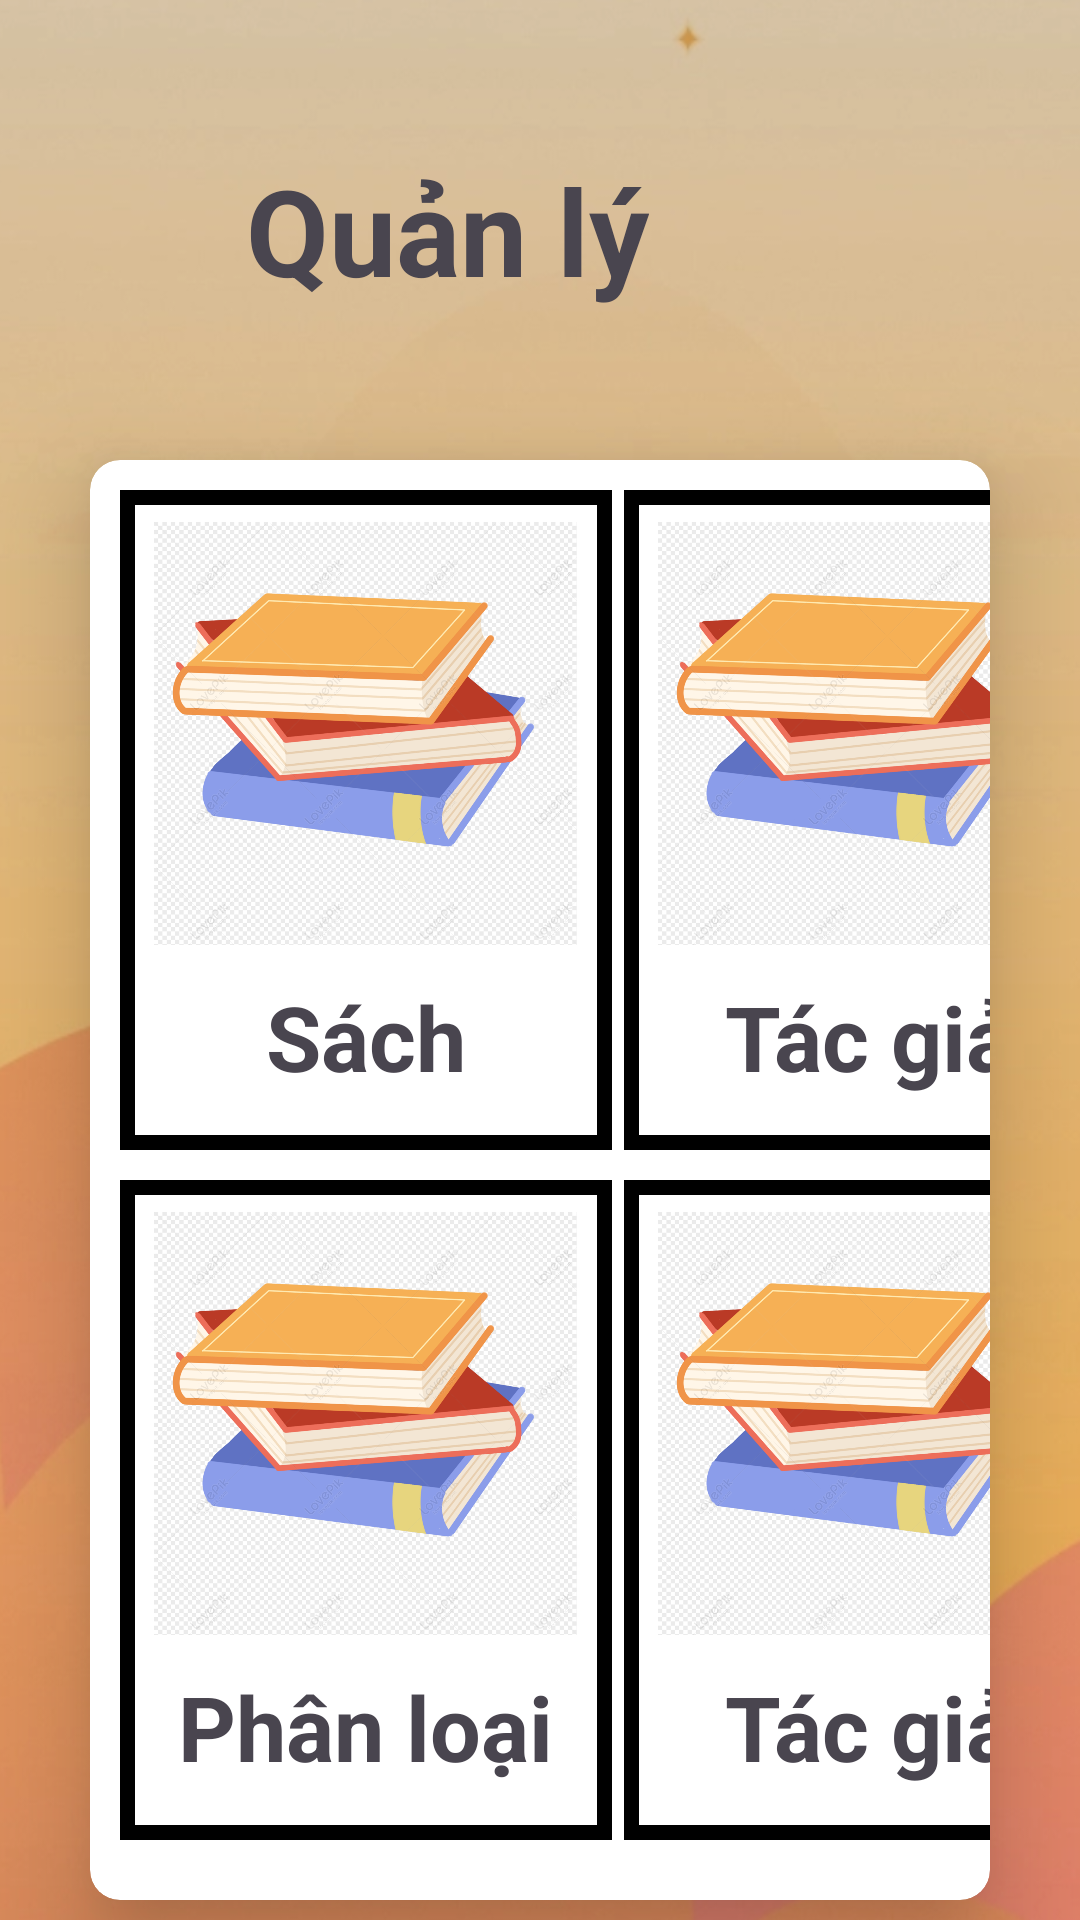

Produce the Android XML layout that renders to this screen, including the resource entries it uses.
<!-- AndroidManifest.xml: application theme Theme.ThuVienJack -->
<!-- res/layout/activity_profile_admin.xml -->
<?xml version="1.0" encoding="utf-8"?>
<LinearLayout
    xmlns:android="http://schemas.android.com/apk/res/android"
    xmlns:app="http://schemas.android.com/apk/res-auto"
    xmlns:tools="http://schemas.android.com/tools"
    android:orientation="vertical"
    android:background="@drawable/background_9"
    android:layout_width="match_parent"
    android:layout_height="match_parent"
    tools:context=".ProfileAdminActivity">




    <LinearLayout
        android:layout_width="match_parent"
        android:layout_height="wrap_content"
        android:layout_marginTop="50dp"
        android:layout_marginStart="10dp"
        android:orientation="horizontal">


        <ImageView
            android:layout_width="62dp"
            android:layout_height="match_parent"
            android:src="@drawable/ic_admin" />

        <TextView
            android:layout_width="wrap_content"
            android:layout_height="match_parent"
            android:layout_marginStart="10dp"
            android:text="Quản lý"
            android:textAlignment="center"
            android:textSize="40dp"
            android:textStyle="bold" />
    </LinearLayout>

    <androidx.cardview.widget.CardView
        android:layout_width="match_parent"
        android:layout_height="480dp"
        android:layout_marginStart="30dp"
        android:layout_marginTop="50dp"
        android:layout_marginEnd="30dp"
        android:layout_marginBottom="30dp"
        app:cardCornerRadius="10dp"
        app:cardElevation="20dp"
        tools:ignore="MissingConstraints">

        <LinearLayout
            android:layout_width="164dp"
            android:layout_height="220dp"
            android:layout_margin="10dp"
            android:background="@drawable/round"
            android:orientation="vertical">

            <ImageView
                android:id="@+id/IVBookAdmin"
                android:layout_width="141dp"
                android:layout_height="162dp"
                android:layout_gravity="center"
                android:scaleType="fitCenter"
                android:src="@drawable/book" />

            <TextView
                android:layout_width="wrap_content"
                android:layout_height="wrap_content"
                android:layout_gravity="center"
                android:text="Sách"
                android:textSize="30dp"
                android:textStyle="bold" />

        </LinearLayout>


        <LinearLayout
            android:layout_width="164dp"
            android:layout_height="220dp"
            android:layout_marginStart="178dp"
            android:layout_marginTop="10dp"
            android:background="@drawable/round"
            android:orientation="vertical">

            <ImageView
                android:id="@+id/IVAuthor"

                android:layout_width="141dp"
                android:layout_height="162dp"
                android:layout_gravity="center"
                android:scaleType="fitCenter"
                android:src="@drawable/book" />

            <TextView
                android:layout_width="wrap_content"
                android:layout_height="wrap_content"
                android:layout_gravity="center"
                android:text="Tác giả"
                android:textSize="30dp"
                android:textStyle="bold" />

        </LinearLayout>


        <LinearLayout
            android:layout_width="164dp"
            android:layout_height="220dp"
            android:layout_marginTop="240dp"
            android:layout_marginStart="10dp"
            android:background="@drawable/round"
            android:orientation="vertical">

            <ImageView
                android:id="@+id/IV"
                android:layout_width="141dp"
                android:layout_height="162dp"
                android:layout_gravity="center"
                android:scaleType="fitCenter"
                android:src="@drawable/book" />

            <TextView
                android:layout_width="wrap_content"
                android:layout_height="wrap_content"
                android:layout_gravity="center"
                android:text="Phân loại"
                android:textSize="30dp"
                android:textStyle="bold" />

        </LinearLayout>

        <LinearLayout
            android:layout_width="164dp"
            android:layout_height="220dp"
            android:layout_marginTop="240dp"
            android:layout_marginStart="178dp"
            android:background="@drawable/round"
            android:orientation="vertical">

            <ImageView
                android:id="@+id/IVM"
                android:layout_width="141dp"
                android:layout_height="162dp"
                android:layout_gravity="center"
                android:scaleType="fitCenter"
                android:src="@drawable/book" />

            <TextView
                android:layout_width="wrap_content"
                android:layout_height="wrap_content"
                android:layout_gravity="center"
                android:text="Tác giả"
                android:textSize="30dp"
                android:textStyle="bold" />

        </LinearLayout>



    </androidx.cardview.widget.CardView>

    <Button
        android:id="@+id/btnLogoutAdmin"
        android:layout_gravity="center"
        android:text="Đăng xuất"
        android:layout_width="187dp"
        android:layout_height="75dp"
        android:textSize="20dp"/>

</LinearLayout>
<!-- resources referenced by this layout -->
<resources>
  <!-- drawable background_9: png bitmap (drawable, 479516 bytes) -->
  <!-- drawable book: png bitmap (drawable, 379651 bytes) -->
  <!-- drawable round (drawable) -->
  <?xml version="1.0" encoding="utf-8"?>
  <selector xmlns:android="http://schemas.android.com/apk/res/android">
  <item>
      <shape android:shape="rectangle">
          <stroke android:color="@color/black"
              android:width="5dp"/>
  
      </shape>
  </item>
  </selector>
  <style name="Theme.ThuVienJack" parent="Base.Theme.ThuVienJack" />
  <color name="black">#FF000000</color>
  <style name="Base.Theme.ThuVienJack" parent="Theme.Material3.DayNight.NoActionBar">
          
          
      </style>
</resources>
